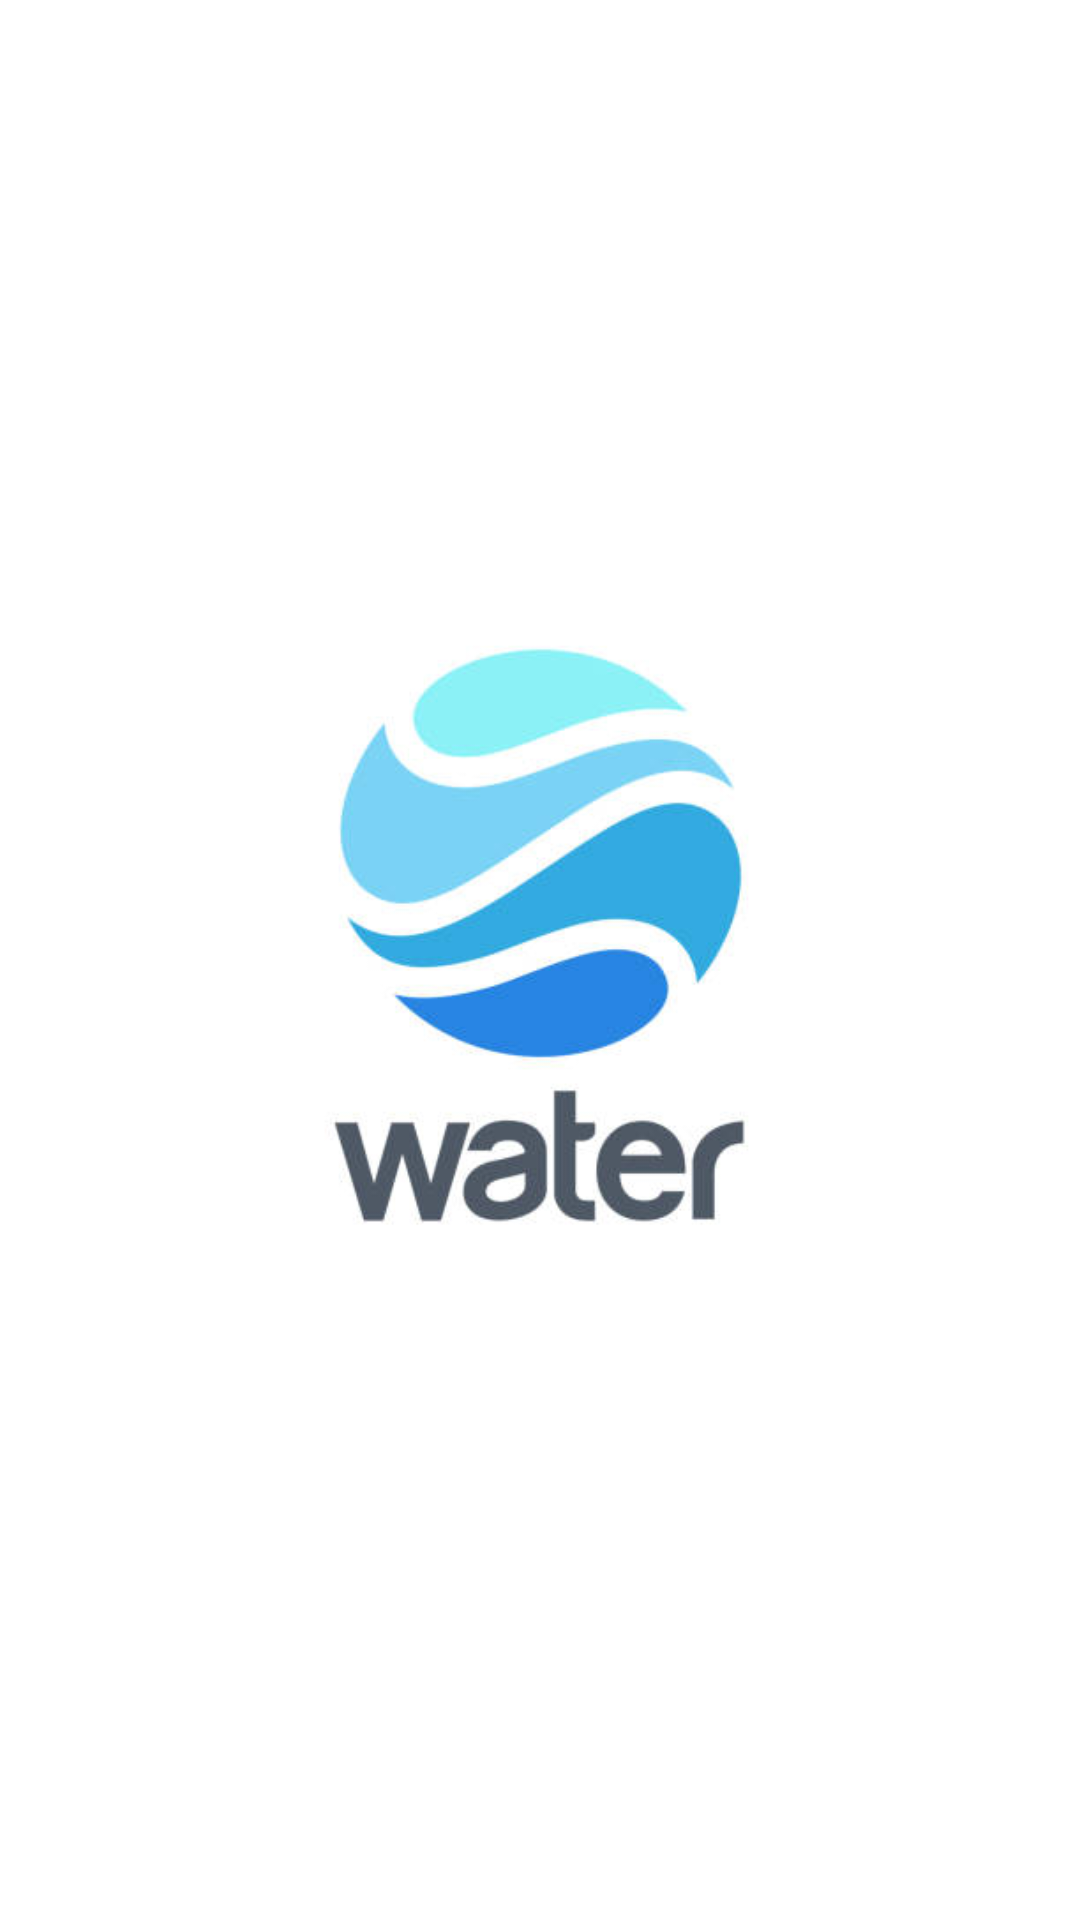

Write the Android layout XML for this screen, with the resource values it uses.
<!-- AndroidManifest.xml: application theme Theme.WaterApp -->
<!-- res/layout/activity_splash_screen.xml -->
<?xml version="1.0" encoding="utf-8"?>
<RelativeLayout xmlns:android="http://schemas.android.com/apk/res/android"
    xmlns:app="http://schemas.android.com/apk/res-auto"
    xmlns:tools="http://schemas.android.com/tools"
    android:layout_width="match_parent"
    android:layout_height="match_parent"
    android:background="@color/white"
    tools:context=".SplashScreenActivity">
    <ImageView
        android:id="@+id/iv_logo"
        android:layout_width="wrap_content"
        android:layout_height="wrap_content"
        android:layout_marginTop="20dp"
        android:layout_centerInParent="true"
        android:src="@drawable/logo"/>


</RelativeLayout>
<!-- resources referenced by this layout -->
<resources>
  <!-- drawable logo: jpeg bitmap (drawable, 17029 bytes) -->
  <style name="Theme.WaterApp" parent="Theme.MaterialComponents.DayNight.NoActionBar">
          
          <item name="colorPrimary">@color/purple_500</item>
          <item name="colorPrimaryVariant">@color/purple_700</item>
          <item name="colorOnPrimary">@color/white</item>
          
          <item name="colorSecondary">@color/teal_200</item>
          <item name="colorSecondaryVariant">@color/teal_700</item>
          <item name="colorOnSecondary">@color/black</item>
          
          <item name="android:statusBarColor">?attr/colorPrimaryVariant</item>
          
      </style>
  <!-- not gathered from this repository: default colours our renderer supplied (Android Studio template values) -->
  <color name="purple_500">#FF6200EE</color>
  <color name="purple_700">#FF3700B3</color>
  <color name="teal_200">#FF03DAC5</color>
  <color name="teal_700">#FF018786</color>
  <color name="black">#FF000000</color>
  <color name="white">#FFFFFFFF</color>
</resources>
